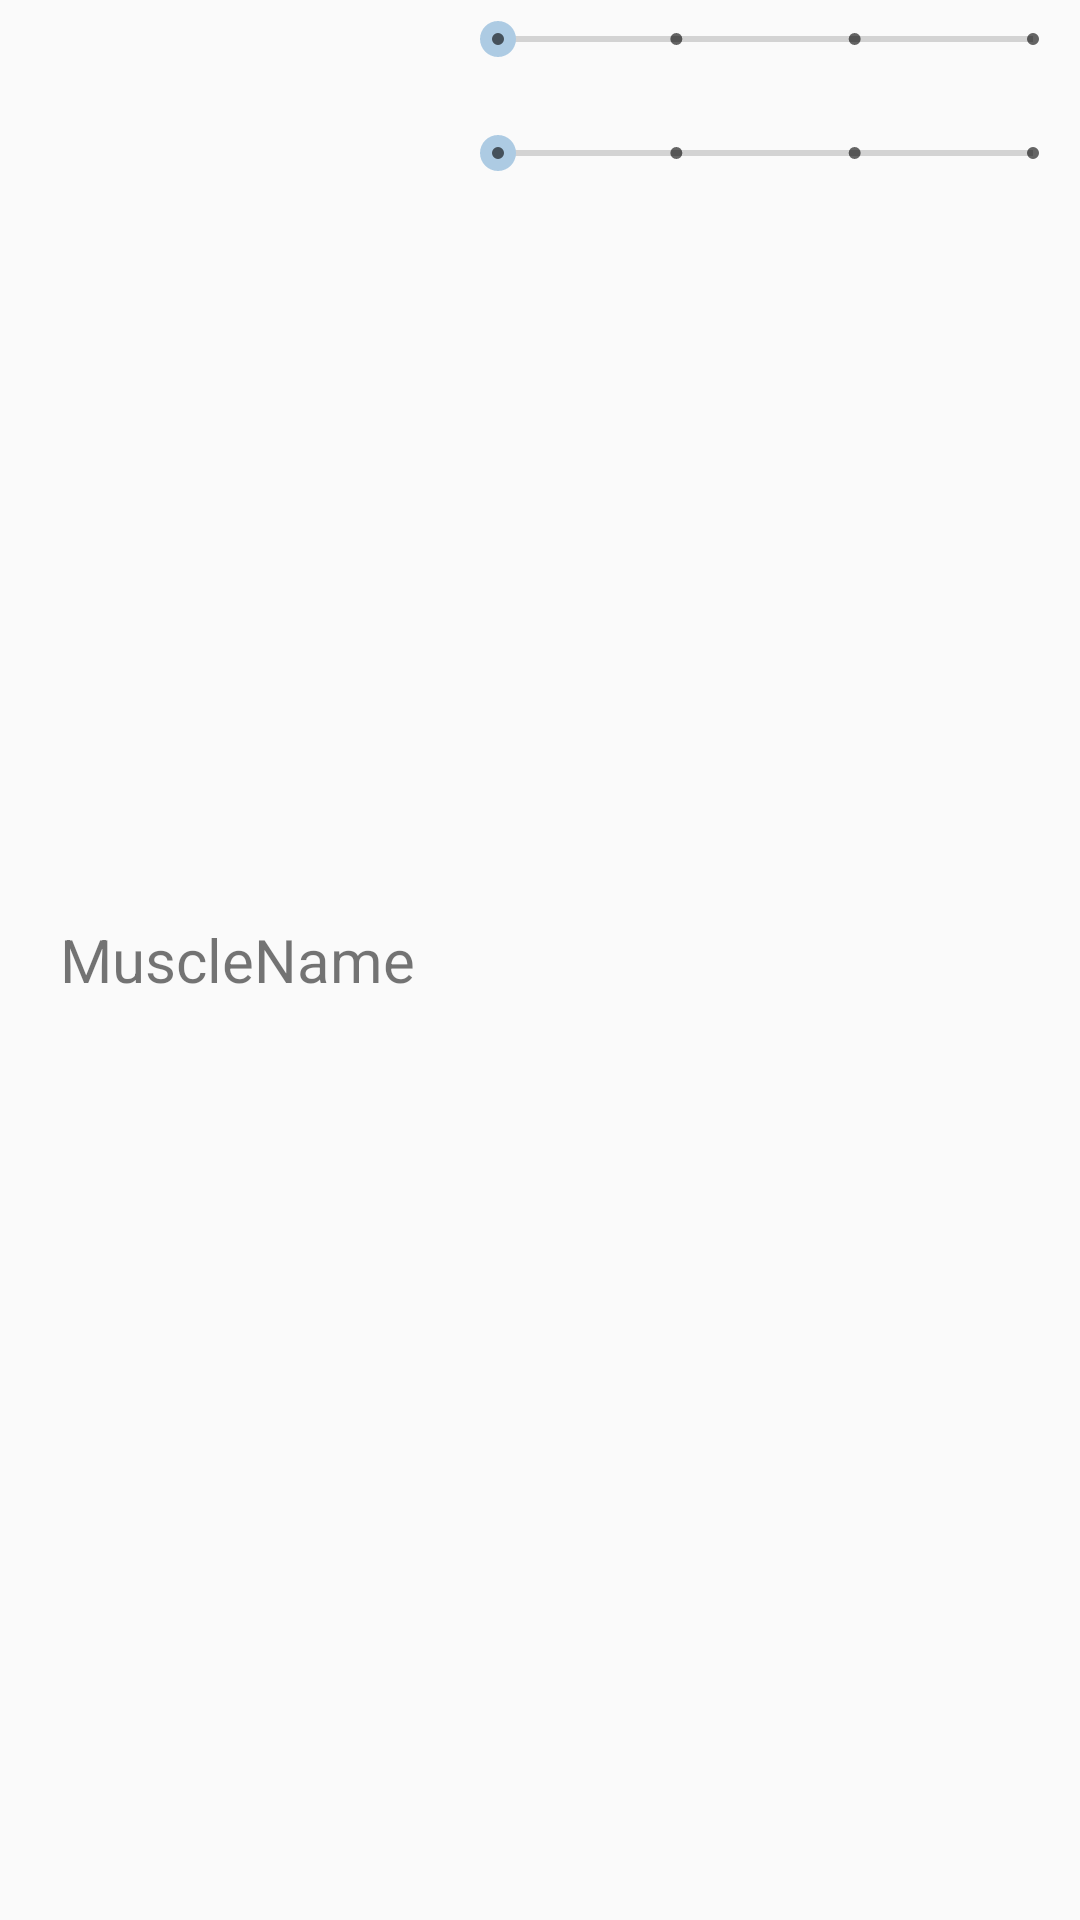

Reconstruct the res/layout file that produces this screen, plus the resources it refers to.
<!-- AndroidManifest.xml: application theme Theme.HypeCoachCLEAN.NoActionBar -->
<!-- res/layout/challenge_pump_input_row.xml -->
<?xml version="1.0" encoding="utf-8"?>
<LinearLayout xmlns:android="http://schemas.android.com/apk/res/android"
    xmlns:tools="http://schemas.android.com/tools"
    android:layout_width="match_parent"
    android:layout_height="wrap_content"
    android:orientation="horizontal"
    android:layout_marginTop="12dp"
    android:layout_marginBottom="12dp"
    android:paddingBottom="4dp"
    android:paddingTop="4dp">

    <TextView
        android:id="@+id/tv_challenge_row_muscleGroup"
        android:layout_width="match_parent"
        android:layout_height="wrap_content"
        android:layout_marginStart="20dp"
        android:text="MuscleName"
        android:layout_gravity="center"
        android:layout_weight="1.4"
        android:textSize="@dimen/main_text_size"
        />
    <LinearLayout
        android:layout_width="match_parent"
        android:layout_height="wrap_content"
        android:layout_weight="1"
        android:orientation="vertical">

        <SeekBar
            android:id="@+id/sb_input_challenge_value"
            style="@style/Widget.AppCompat.SeekBar.Discrete"
            android:layout_width="match_parent"
            android:layout_weight="1"
            android:layout_height="match_parent"
            android:max="3"
            android:layout_marginBottom="10dp"
            />

        <SeekBar
            android:id="@+id/sb_input_pump_value"
            style="@style/Widget.AppCompat.SeekBar.Discrete"
            android:layout_width="match_parent"
            android:layout_weight="1"
            android:layout_marginTop="10dp"
            android:layout_height="match_parent"
            android:max="3"
            />

    </LinearLayout>
</LinearLayout>
<!-- resources referenced by this layout -->
<resources>
  <dimen name="main_text_size">20sp</dimen>
  <style name="Theme.HypeCoachCLEAN.NoActionBar">
          <item name="windowActionBar">false</item>
          <item name="windowNoTitle">true</item>
      </style>
</resources>
